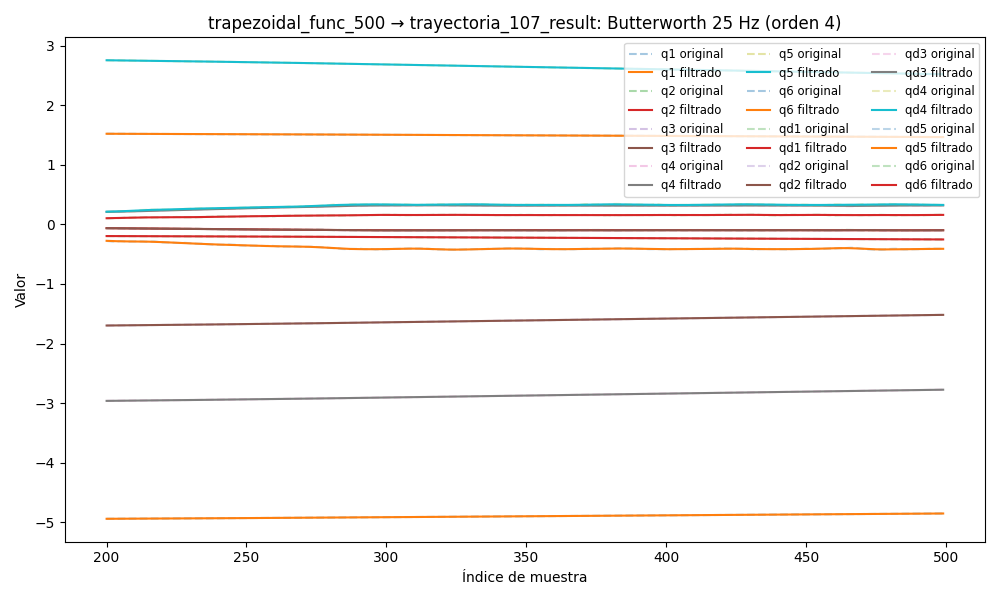

Data behind this chart, as committed beside it:
timestamp, q1, q2, q3, q4, q5, q6, qd1, qd2, qd3, qd4, qd5, qd6, tau1, tau2, tau3, tau4, tau5, tau6
1749056305, 1.529, -0.187, -1.729, -2.995, 2.794, -4.956, 0.01201, 0.01187, -0.0276, -0.02346, 0.009502, -0.03971, 0.2554, -0.5871, 0.3349, 0.2225, 0.6679, -0.1303
1749056305, 1.529, -0.187, -1.729, -2.995, 2.794, -4.956, 0.01103, 0.0106, -0.02592, -0.02224, 0.008464, -0.03734, 0.2477, -0.5407, 0.3331, 0.232, 0.6708, -0.1184
1749056305, 1.529, -0.1869, -1.729, -2.995, 2.794, -4.956, 0.01004, 0.009345, -0.02425, -0.02102, 0.007442, -0.03499, 0.2691, -0.5634, 0.3403, 0.2193, 0.6549, -0.1293
1749056305, 1.529, -0.1869, -1.729, -2.995, 2.794, -4.956, 0.00906, 0.008127, -0.02259, -0.0198, 0.006451, -0.03267, 0.2601, -0.5909, 0.3347, 0.2266, 0.6241, -0.1273
1749056305, 1.529, -0.1869, -1.729, -2.995, 2.794, -4.956, 0.008077, 0.006959, -0.02096, -0.01856, 0.005506, -0.03037, 0.263, -0.6137, 0.341, 0.2406, 0.6279, -0.1409
1749056305, 1.529, -0.1869, -1.729, -2.995, 2.794, -4.956, 0.007099, 0.005856, -0.01934, -0.01731, 0.004621, -0.0281, 0.2216, -0.6074, 0.3157, 0.2377, 0.6356, -0.1509
1749056305, 1.529, -0.1869, -1.729, -2.995, 2.794, -4.956, 0.006132, 0.004831, -0.01775, -0.01603, 0.003807, -0.02585, 0.214, -0.5916, 0.3208, 0.2199, 0.6368, -0.1431
1749056305, 1.529, -0.1869, -1.729, -2.995, 2.794, -4.956, 0.005188, 0.003892, -0.01618, -0.01472, 0.003075, -0.02364, 0.2229, -0.5742, 0.3249, 0.2329, 0.6256, -0.1413
1749056305, 1.529, -0.1869, -1.729, -2.995, 2.794, -4.956, 0.004276, 0.00305, -0.01463, -0.01339, 0.002432, -0.02146, 0.2215, -0.5956, 0.3308, 0.2304, 0.6198, -0.1352
1749056305, 1.529, -0.1869, -1.729, -2.995, 2.794, -4.956, 0.003411, 0.002306, -0.01311, -0.01203, 0.00188, -0.01933, 0.2034, -0.6206, 0.333, 0.2346, 0.6097, -0.1276
1749056305, 1.529, -0.1869, -1.729, -2.995, 2.794, -4.956, 0.002604, 0.001661, -0.01161, -0.01066, 0.001421, -0.01724, 0.2136, -0.6302, 0.3118, 0.2405, 0.6122, -0.1244
1749056305, 1.529, -0.1869, -1.729, -2.995, 2.794, -4.956, 0.001866, 0.001111, -0.01015, -0.009277, 0.001052, -0.01521, 0.2149, -0.6331, 0.3093, 0.25, 0.615, -0.1323
1749056305, 1.529, -0.1869, -1.729, -2.995, 2.794, -4.956, 0.001207, 0.000649, -0.008737, -0.007905, 0.0007649, -0.01325, 0.2022, -0.6534, 0.3416, 0.2613, 0.6079, -0.1351
1749056305, 1.529, -0.1869, -1.729, -2.995, 2.794, -4.956, 0.0006319, 0.0002647, -0.007378, -0.00656, 0.0005517, -0.01138, 0.18, -0.659, 0.3481, 0.2905, 0.5769, -0.1387
1749056305, 1.529, -0.1869, -1.729, -2.995, 2.794, -4.956, 0.0001434, -5.298376514097105e-05, -0.006086, -0.005263, 0.0004015, -0.009595, 0.1804, -0.6613, 0.3685, 0.2744, 0.5819, -0.1383
1749056305, 1.529, -0.1869, -1.729, -2.995, 2.794, -4.956, -0.0002593, -0.0003155, -0.004876, -0.004034, 0.0003027, -0.007919, 0.1726, -0.6831, 0.3747, 0.2866, 0.5645, -0.1202
1749056305, 1.529, -0.1869, -1.729, -2.995, 2.794, -4.956, -0.0005801, -0.0005337, -0.00376, -0.002895, 0.0002433, -0.006358, 0.1669, -0.668, 0.3749, 0.2931, 0.5618, -0.1089
1749056305, 1.529, -0.1869, -1.729, -2.995, 2.794, -4.956, -0.0008252, -0.000717, -0.002748, -0.001863, 0.0002121, -0.004922, 0.1626, -0.6783, 0.3828, 0.313, 0.5588, -0.1003
1749056305, 1.529, -0.1869, -1.729, -2.995, 2.794, -4.956, -0.001003, -0.0008727, -0.001849, -0.000954, 0.0001986, -0.003614, 0.1747, -0.6981, 0.4059, 0.3093, 0.5574, -0.0826
1749056305, 1.529, -0.1869, -1.729, -2.995, 2.794, -4.956, -0.001122, -0.001006, -0.001068, -0.0001773, 0.0001942, -0.002437, 0.1243, -0.699, 0.41, 0.3139, 0.551, -0.07394
1749056305, 1.529, -0.1869, -1.729, -2.995, 2.794, -4.956, -0.001193, -0.001119, -0.0004049, 0.0004616, 0.0001918, -0.00139, 0.1483, -0.6593, 0.4188, 0.331, 0.5452, -0.06359
1749056305, 1.529, -0.1869, -1.729, -2.995, 2.794, -4.956, -0.001226, -0.001214, 0.0001426, 0.000963, 0.000186, -0.0004696, 0.1484, -0.7012, 0.415, 0.3276, 0.5564, -0.05392
1749056305, 1.529, -0.1869, -1.729, -2.995, 2.794, -4.956, -0.001229, -0.001289, 0.0005811, 0.001332, 0.0001733, 0.0003304, 0.1496, -0.6974, 0.4318, 0.3399, 0.5428, -0.05981
1749056305, 1.529, -0.1869, -1.729, -2.995, 2.794, -4.956, -0.00121, -0.001345, 0.00092, 0.001579, 0.0001522, 0.001017, 0.1335, -0.6959, 0.4349, 0.3373, 0.5478, -0.03127
1749056305, 1.529, -0.1869, -1.729, -2.995, 2.794, -4.956, -0.001176, -0.001381, 0.001171, 0.001717, 0.0001222, 0.001597, 0.1192, -0.7249, 0.4282, 0.3275, 0.5344, -0.02573
1749056305, 1.529, -0.1869, -1.729, -2.995, 2.794, -4.956, -0.001131, -0.001395, 0.001348, 0.001765, 8.465500600334633e-05, 0.002079, 0.1223, -0.7084, 0.4308, 0.3377, 0.5456, -0.0343
1749056305, 1.529, -0.1869, -1.729, -2.995, 2.794, -4.956, -0.001079, -0.001387, 0.001464, 0.00174, 4.1871595917991066e-05, 0.002468, 0.1343, -0.736, 0.4412, 0.3458, 0.5418, -0.02149
1749056305, 1.529, -0.1869, -1.729, -2.995, 2.794, -4.956, -0.001022, -0.00136, 0.001532, 0.001663, -2.799185053319473e-06, 0.002773, 0.1376, -0.7277, 0.4412, 0.3369, 0.5268, -0.003667
1749056305, 1.529, -0.1869, -1.729, -2.995, 2.794, -4.956, -0.0009631, -0.001313, 0.001566, 0.001553, -4.5287388025798804e-05, 0.002996, 0.1228, -0.7423, 0.4373, 0.3596, 0.5322, 0.004865
1749056305, 1.529, -0.1869, -1.729, -2.995, 2.794, -4.956, -0.0009025, -0.001251, 0.001575, 0.001427, -8.108008950055339e-05, 0.003145, 0.1368, -0.7389, 0.4438, 0.3668, 0.5488, -0.02137
1749056305, 1.529, -0.1869, -1.729, -2.995, 2.794, -4.956, -0.0008419, -0.001175, 0.001567, 0.001299, -0.0001056, 0.003223, 0.1452, -0.751, 0.4528, 0.3535, 0.5305, -0.003438
1749056305, 1.529, -0.1869, -1.729, -2.995, 2.794, -4.956, -0.0007825, -0.001088, 0.001547, 0.00118, -0.0001144, 0.003235, 0.1298, -0.76, 0.4347, 0.3798, 0.5362, -0.01027
1749056305, 1.529, -0.1869, -1.729, -2.995, 2.794, -4.956, -0.0007252, -0.0009954, 0.001516, 0.001074, -0.0001039, 0.003187, 0.1158, -0.7424, 0.4671, 0.3637, 0.53, -0.01528
1749056305, 1.529, -0.1869, -1.729, -2.995, 2.794, -4.956, -0.0006714, -0.0008986, 0.001475, 0.000984, -7.181112503330333e-05, 0.003083, 0.1215, -0.7626, 0.4554, 0.3666, 0.5383, -0.004139
1749056305, 1.529, -0.1869, -1.729, -2.995, 2.794, -4.956, -0.0006218, -0.0008009, 0.001422, 0.0009074, -1.7348297818611014e-05, 0.002932, 0.1257, -0.752, 0.449, 0.3683, 0.5429, -0.008789
1749056305, 1.529, -0.1869, -1.729, -2.995, 2.794, -4.956, -0.000577, -0.0007047, 0.001352, 0.0008391, 5.7941929223785204e-05, 0.002741, 0.1348, -0.7448, 0.458, 0.3823, 0.5396, -0.009163
1749056305, 1.529, -0.1869, -1.729, -2.995, 2.794, -4.956, -0.0005373, -0.0006124, 0.001266, 0.0007725, 0.0001499, 0.002519, 0.1159, -0.753, 0.4632, 0.3851, 0.5257, -0.0008778
1749056305, 1.529, -0.1869, -1.729, -2.995, 2.794, -4.956, -0.0005022, -0.0005258, 0.001161, 0.0007008, 0.0002516, 0.002274, 0.1361, -0.7435, 0.4696, 0.3653, 0.5417, 0.009181
1749056305, 1.529, -0.1869, -1.729, -2.995, 2.794, -4.956, -0.0004708, -0.0004469, 0.00104, 0.0006188, 0.0003529, 0.002015, 0.1263, -0.7347, 0.4606, 0.3723, 0.5352, -0.003555
1749056305, 1.529, -0.1869, -1.729, -2.995, 2.794, -4.956, -0.0004416, -0.000378, 0.0009109, 0.0005246, 0.0004411, 0.00175, 0.1397, -0.7449, 0.458, 0.3719, 0.5479, 0.004954
1749056305, 1.529, -0.1869, -1.729, -2.995, 2.794, -4.956, -0.0004127, -0.0003212, 0.0007825, 0.0004205, 0.0005009, 0.001487, 0.1321, -0.733, 0.4568, 0.3675, 0.5429, 0.01632
1749056305, 1.529, -0.1869, -1.729, -2.995, 2.794, -4.956, -0.000382, -0.0002795, 0.0006698, 0.0003141, 0.0005155, 0.001234, 0.1452, -0.7388, 0.4451, 0.3755, 0.5461, -0.005849
1749056305, 1.529, -0.1869, -1.729, -2.995, 2.794, -4.956, -0.0003471, -0.0002558, 0.0005914, 0.0002188, 0.0004676, 0.0009963, 0.1824, -0.7536, 0.4503, 0.3501, 0.5304, 0.0006513
1749056305, 1.529, -0.1869, -1.729, -2.995, 2.794, -4.956, -0.0003061, -0.0002537, 0.0005683, 0.0001532, 0.0003406, 0.0007817, 0.145, -0.7466, 0.4567, 0.3636, 0.5268, -0.003085
1749056305, 1.529, -0.1869, -1.729, -2.995, 2.794, -4.956, -0.0002574, -0.0002765, 0.0006233, 0.0001402, 0.0001201, 0.0005972, 0.1553, -0.7495, 0.4567, 0.3569, 0.5211, -0.009847
1749056305, 1.529, -0.1869, -1.729, -2.995, 2.794, -4.956, -0.0002002, -0.0003277, 0.0007783, 0.0002053, -0.0002044, 0.0004507, 0.1832, -0.7538, 0.4541, 0.3577, 0.5132, -0.00691
1749056305, 1.529, -0.1869, -1.729, -2.995, 2.794, -4.956, -0.0001349, -0.0004103, 0.001053, 0.0003745, -0.0006385, 0.0003511, 0.1934, -0.7913, 0.4722, 0.3741, 0.4989, -0.01054
1749056305, 1.529, -0.1869, -1.729, -2.995, 2.794, -4.956, -6.319945580077389e-05, -0.0005266, 0.001463, 0.0006719, -0.001181, 0.000308, 0.1831, -0.7533, 0.4814, 0.3868, 0.4793, -0.00203
1749056305, 1.529, -0.1869, -1.729, -2.995, 2.794, -4.956, 1.1766536679889808e-05, -0.0006781, 0.002019, 0.001117, -0.001826, 0.0003316, 0.1957, -0.7905, 0.4902, 0.3888, 0.4668, -0.005532
1749056305, 1.529, -0.1869, -1.729, -2.995, 2.794, -4.956, 8.515811860064864e-05, -0.0008651, 0.002721, 0.001722, -0.002559, 0.0004323, 0.1918, -0.78, 0.5142, 0.3959, 0.4396, 0.001733
1749056305, 1.529, -0.1869, -1.729, -2.995, 2.794, -4.956, 0.0001506, -0.001087, 0.003565, 0.00249, -0.003361, 0.0006195, 0.2025, -0.7791, 0.4974, 0.412, 0.4416, 0.007856
1749056305, 1.529, -0.1869, -1.729, -2.995, 2.794, -4.956, 0.0002001, -0.001342, 0.004537, 0.003416, -0.004211, 0.0009012, 0.1691, -0.8024, 0.5053, 0.4165, 0.4261, 0.001425
1749056305, 1.529, -0.1869, -1.729, -2.995, 2.794, -4.956, 0.0002248, -0.001629, 0.005616, 0.004483, -0.005085, 0.001283, 0.1598, -0.7965, 0.5025, 0.4253, 0.4005, 0.006673
1749056305, 1.529, -0.1869, -1.729, -2.995, 2.794, -4.956, 0.0002146, -0.001945, 0.006776, 0.005664, -0.005962, 0.001766, 0.1726, -0.812, 0.5544, 0.426, 0.3761, 0.02434
1749056305, 1.529, -0.1869, -1.729, -2.995, 2.794, -4.956, 0.0001596, -0.002287, 0.007986, 0.006926, -0.006825, 0.002349, 0.1549, -0.7969, 0.5456, 0.4406, 0.3477, 0.02426
1749056305, 1.529, -0.187, -1.729, -2.995, 2.794, -4.956, 4.9892022940381016e-05, -0.002653, 0.009214, 0.008229, -0.007665, 0.003025, 0.132, -0.8203, 0.5403, 0.4461, 0.3385, 0.02475
1749056305, 1.529, -0.187, -1.729, -2.995, 2.794, -4.956, -0.0001236, -0.003042, 0.01043, 0.00953, -0.008484, 0.003785, 0.1157, -0.84, 0.5779, 0.4549, 0.3484, 0.03816
1749056305, 1.529, -0.187, -1.729, -2.995, 2.794, -4.956, -0.0003682, -0.003451, 0.0116, 0.01079, -0.009293, 0.004614, 0.1018, -0.8255, 0.5672, 0.4892, 0.3372, 0.02527
1749056305, 1.529, -0.187, -1.729, -2.995, 2.794, -4.956, -0.0006895, -0.003882, 0.0127, 0.01197, -0.01011, 0.005495, 0.08997, -0.817, 0.5768, 0.4854, 0.3158, 0.03343
1749056305, 1.529, -0.187, -1.729, -2.995, 2.794, -4.956, -0.00109, -0.004333, 0.01373, 0.01305, -0.01098, 0.006409, 0.08436, -0.824, 0.5714, 0.4852, 0.3194, 0.04421
... 3,908 more rows
